3-way image classification set "dataset" from GitHub (nongtiny/RPS-recognition); label vocabulary: paper, rock, scissor.

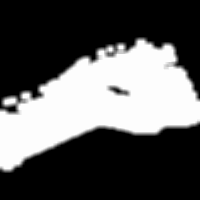
Label: rock

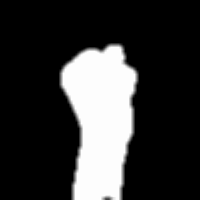
Label: rock

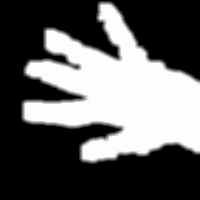
Label: paper

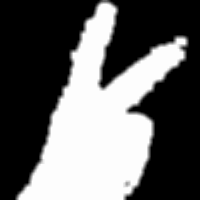
Label: scissor

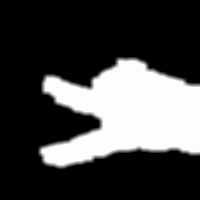
Label: scissor

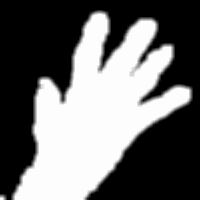
Label: paper
